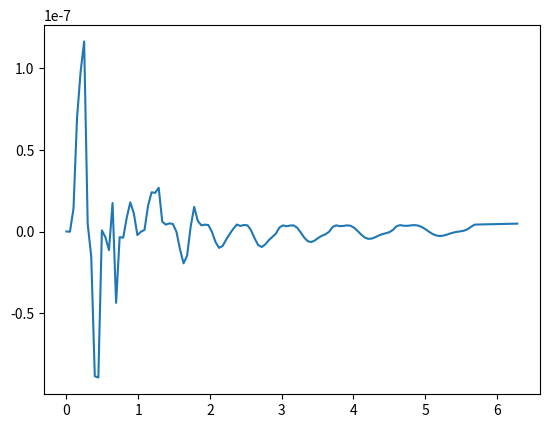

Write the Python code that produced this figure.
'''
Code to simulate a body under a centripetal force pushing it radially outwards.
Energy seems to be conserved (particularly as method is changed from RK23 to 
DOP853 and relative tolerance is changed to ~1e-8), so it's likely to be correct
'''


import numpy as np
import matplotlib.pyplot as plt
from scipy.integrate import solve_ivp

def func(t, parameters):
    r, v_r, v_t, w, theta = parameters

    dr    = v_r
    dv_r = w**2 * r
    dv_t = w*r
    dw = np.sqrt(2*E/m)*dr*(-1/(r**2))
    dtheta = w
    
    return  [dr, dv_r, dv_t, dw, dtheta]
    

m = 1
r_init = 1
E = np.pi
w_init = np.sqrt(2*E/(m*r_init**2))
v_t_init = w_init*r_init
v_r_init = 0
theta_init = 0


ic = [r_init, v_r_init, v_t_init, w_init, theta_init]

soln = solve_ivp(func, [0, 2*np.pi], ic, method='DOP853', dense_output=True,
                 rtol = 1e-8)

tvals = np.linspace(0, 2*np.pi, 128)
soln = soln.sol(tvals)

r = soln[0]
v_r = soln[1]
v_t = soln[2]
w = soln[3]
theta = soln[4]
delta_E = (0.5*m*r**2*w**2 - E)/E

# energy not conserved
# fig, ax = plt.subplots(subplot_kw={'projection': 'polar'})
plt.plot(tvals, delta_E)

